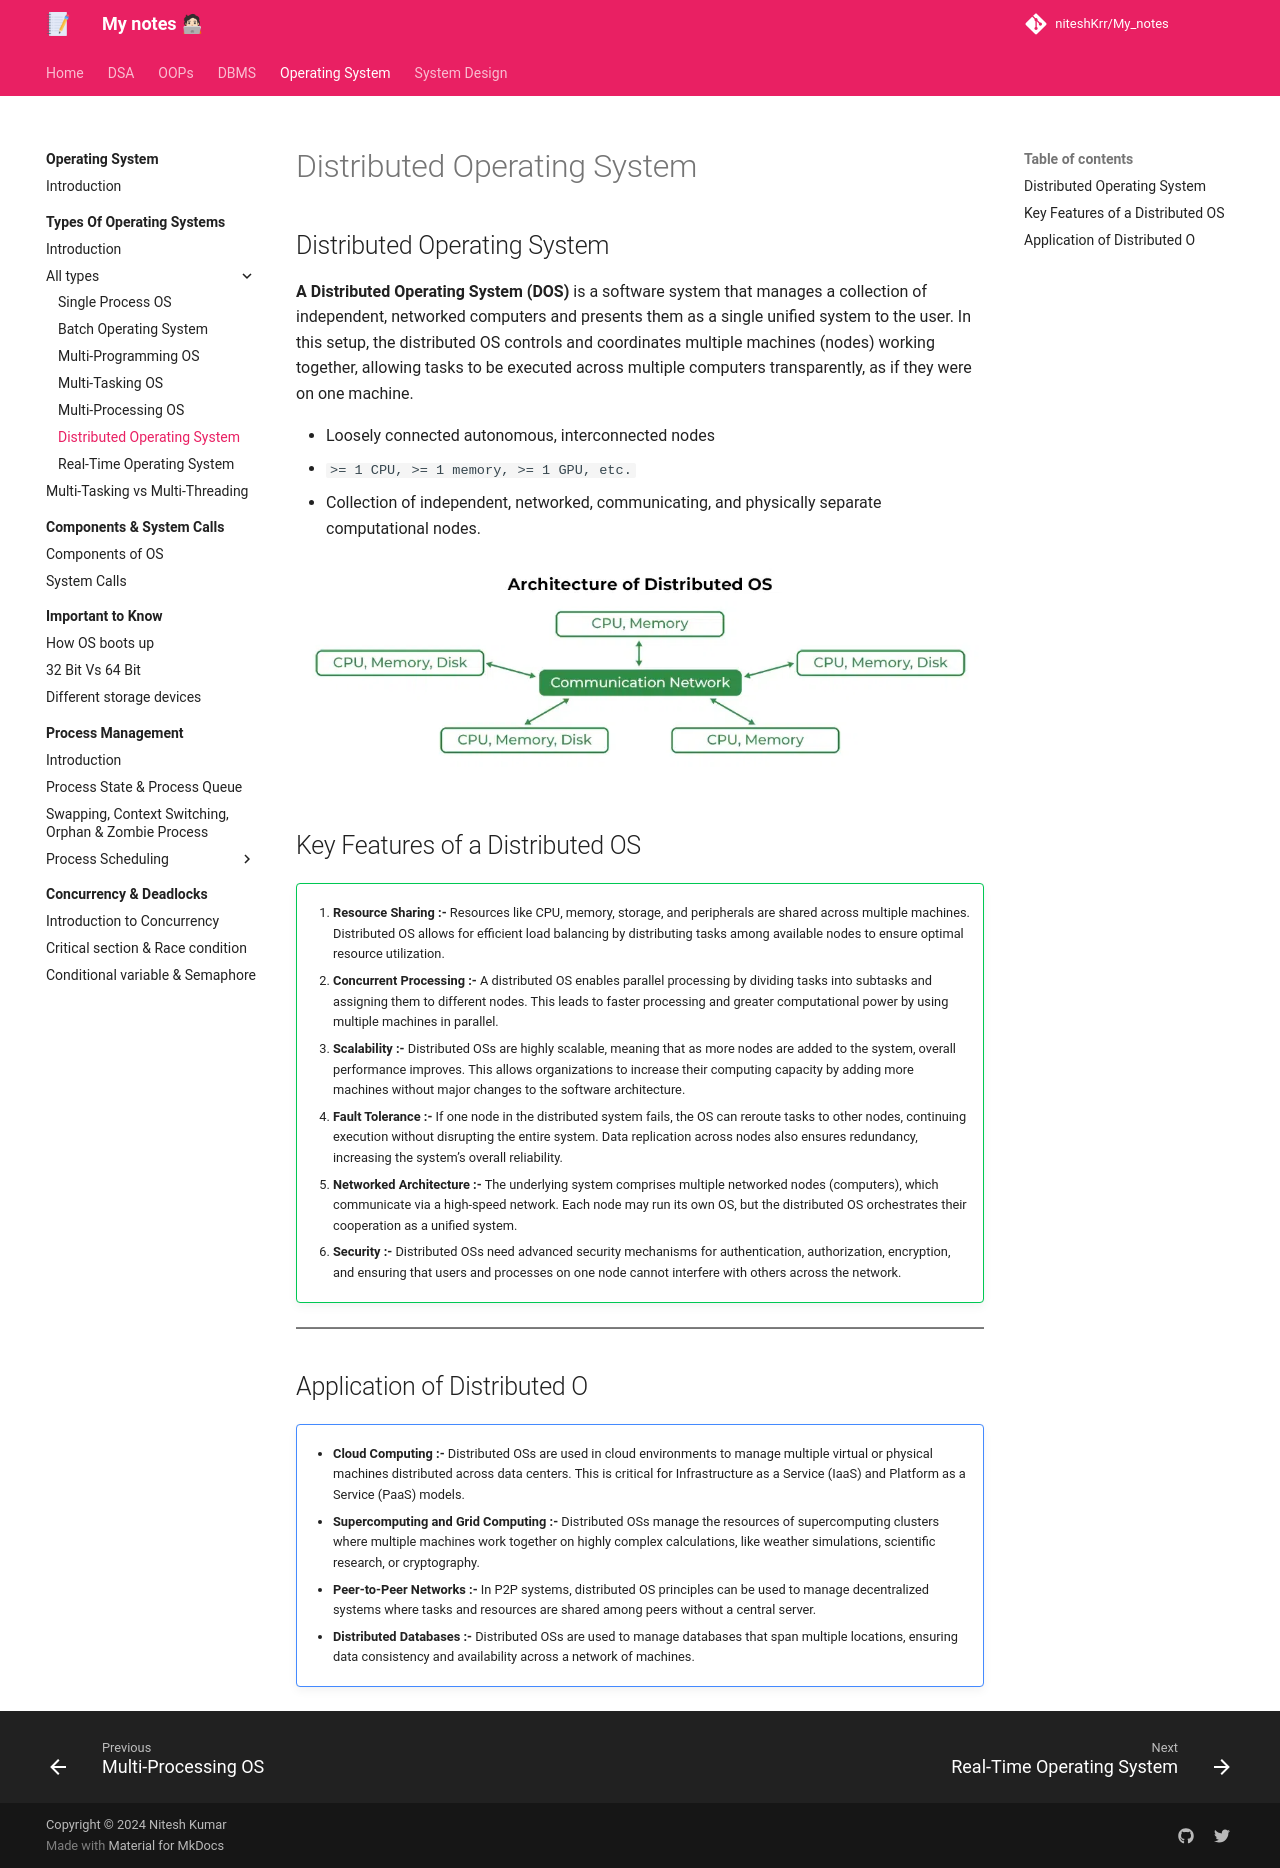

repository: niteshKrr/My_notes · page: operating_system/types_of_os/os_types/distributed/index.html · generator: mkdocs

# Distributed Operating System


## Distributed Operating System

**A Distributed Operating System (DOS)** is a software system that manages a collection of independent, networked computers and presents them as a single unified system to the user. In this setup, the distributed OS controls and coordinates multiple machines (nodes) working together, allowing tasks to be executed across multiple computers transparently, as if they were on one machine.

* Loosely connected autonomous, interconnected nodes
* `>= 1 CPU, >= 1 memory, >= 1 GPU, etc.`
* Collection of independent, networked, communicating, and physically separate computational nodes.


![loading...](../../../images/operating_system/types_of_os/distributed_os.webp)


## Key Features of a Distributed OS

!!! success ""

    1. **Resource Sharing :-**
    Resources like CPU, memory, storage, and peripherals are shared across multiple machines. Distributed OS allows for efficient load balancing by distributing tasks among available nodes to ensure optimal resource utilization.

    2. **Concurrent Processing :-**
    A distributed OS enables parallel processing by dividing tasks into subtasks and assigning them to different nodes. This leads to faster processing and greater computational power by using multiple machines in parallel.

    3. **Scalability :-**
    Distributed OSs are highly scalable, meaning that as more nodes are added to the system, overall performance improves. This allows organizations to increase their computing capacity by adding more machines without major changes to the software architecture.

    4. **Fault Tolerance :-**
    If one node in the distributed system fails, the OS can reroute tasks to other nodes, continuing execution without disrupting the entire system. Data replication across nodes also ensures redundancy, increasing the system’s overall reliability.

    5. **Networked Architecture :-**
    The underlying system comprises multiple networked nodes (computers), which communicate via a high-speed network. Each node may run its own OS, but the distributed OS orchestrates their cooperation as a unified system.

    6. **Security :-**
    Distributed OSs need advanced security mechanisms for authentication, authorization, encryption, and ensuring that users and processes on one node cannot interfere with others across the network.


---


## Application of Distributed O

!!! note ""

    * **Cloud Computing :-**
    Distributed OSs are used in cloud environments to manage multiple virtual or physical machines distributed across data centers. This is critical for Infrastructure as a Service (IaaS) and Platform as a Service (PaaS) models.
    
    * **Supercomputing and Grid Computing :-**
    Distributed OSs manage the resources of supercomputing clusters where multiple machines work together on highly complex calculations, like weather simulations, scientific research, or cryptography.
    
    * **Peer-to-Peer Networks :-**
    In P2P systems, distributed OS principles can be used to manage decentralized systems where tasks and resources are shared among peers without a central server.
    
    * **Distributed Databases :-**
    Distributed OSs are used to manage databases that span multiple locations, ensuring data consistency and availability across a network of machines.
